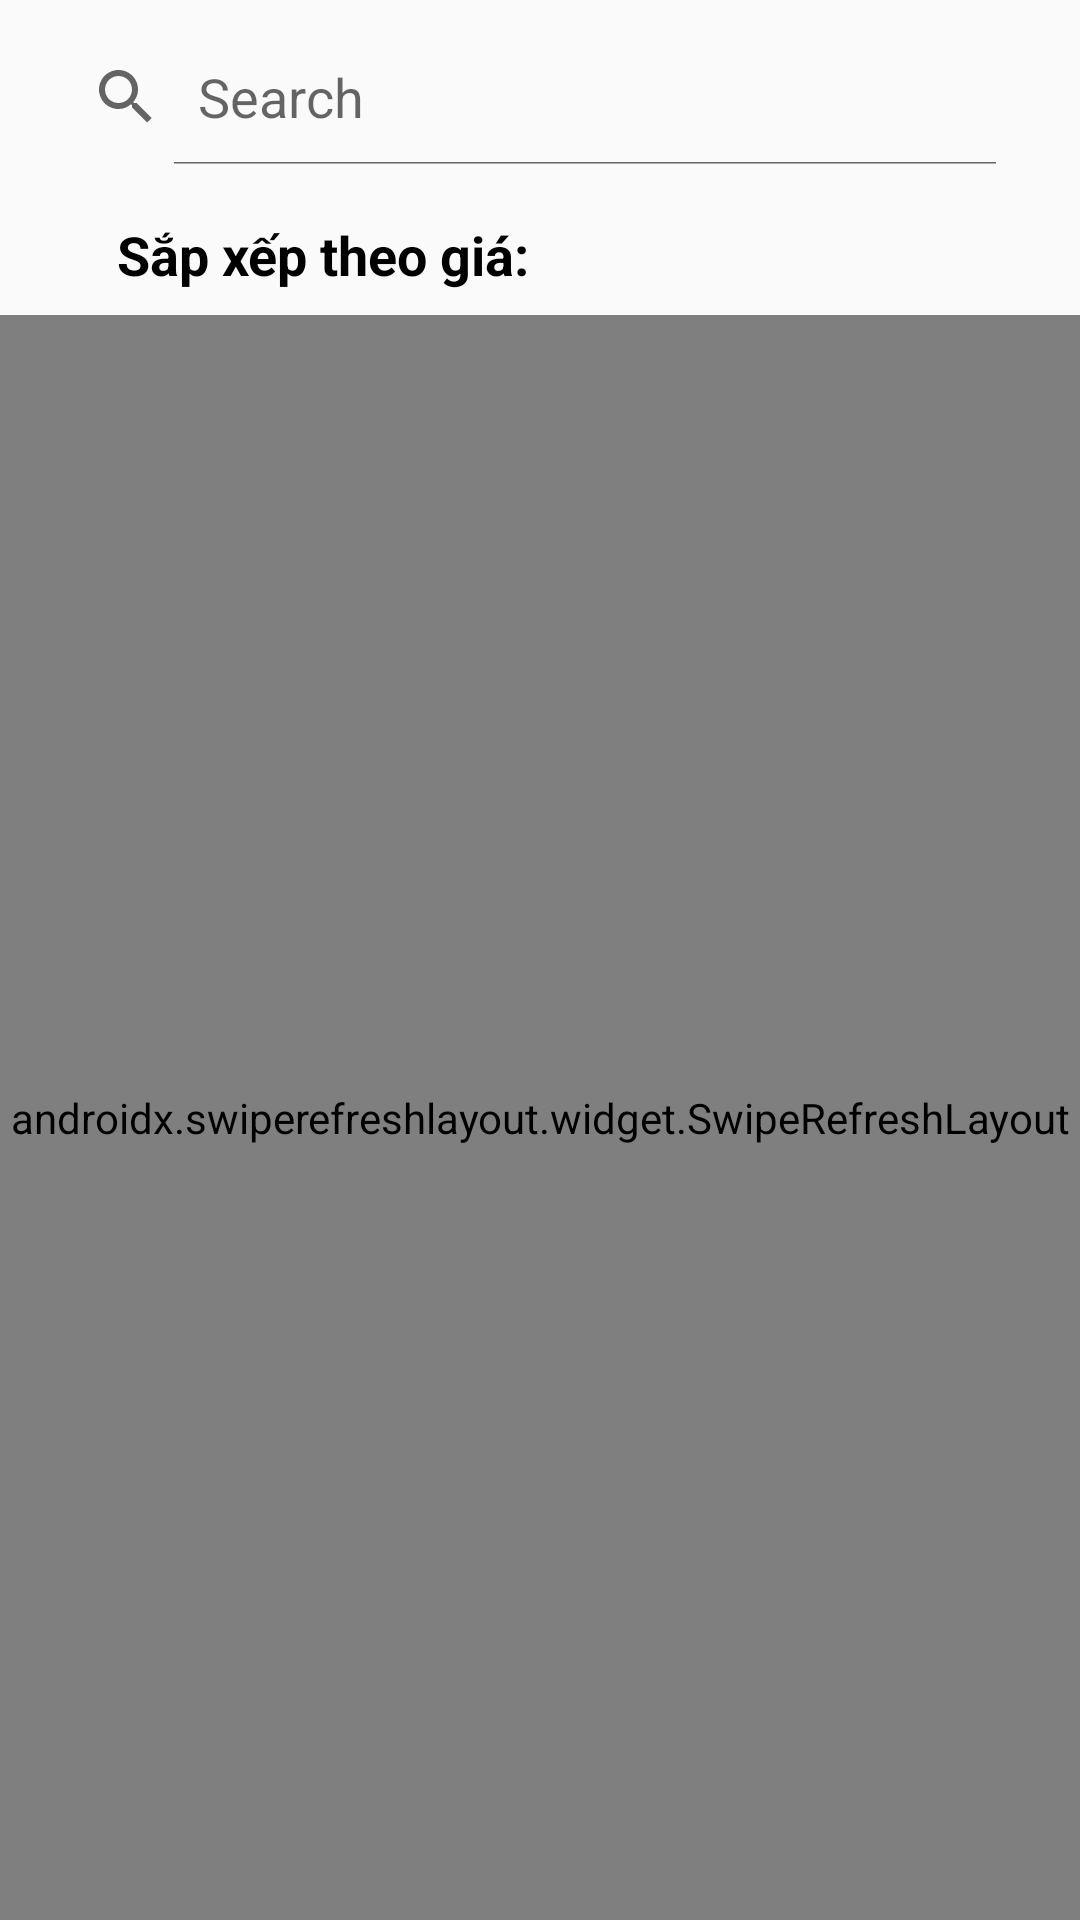

Write the Android layout XML for this screen, with the resource values it uses.
<!-- AndroidManifest.xml: application theme Theme.ASM_AND103 -->
<!-- res/layout/fragment_frg_fruit.xml -->
<?xml version="1.0" encoding="utf-8"?>
<RelativeLayout
    xmlns:android="http://schemas.android.com/apk/res/android"
    xmlns:app="http://schemas.android.com/apk/res-auto"
    xmlns:tools="http://schemas.android.com/tools"
    android:layout_width="match_parent"
    android:layout_height="match_parent"
    android:orientation="vertical"
    android:background="#00FFEEF2"
    tools:context=".View.MainActivity">
    <SearchView
        android:id="@+id/search_view"
        android:layout_width="match_parent"
        android:layout_height="45dp"
        android:layout_margin="10dp"
        android:queryHint="Search"
        android:iconifiedByDefault="false"
        android:maxLines="1"
        android:background="@drawable/border_search"
        android:paddingRight="10dp"/>
    
    
    
    
    
    
    
    
    
    
    
    
    
    
    
    
    
    
    
    
    
    <LinearLayout
        android:id="@+id/loc_theo_gia"
        android:layout_width="match_parent"
        android:layout_height="wrap_content"
        android:layout_marginHorizontal="10dp"
        android:gravity="center"
        android:layout_below="@id/search_view">
        <TextView
            android:layout_width="wrap_content"
            android:layout_height="wrap_content"
            android:textSize="18sp"
            android:textColor="@color/black"
            android:textStyle="bold"
            android:text="Sắp xếp theo giá: "/>
        <Spinner
            android:id="@+id/spn_sapxep"
            android:layout_width="120dp"
            android:layout_height="40dp"

            android:layout_marginHorizontal="10dp"
            android:background="@drawable/border_search"
            android:padding="10dp"
            android:layout_below="@+id/search_view"/>
    </LinearLayout>
    <TextView
        android:id="@+id/list_rong"
        android:layout_width="match_parent"
        android:layout_height="wrap_content"
        android:gravity="center"
        android:textColor="@color/black"
        android:layout_below="@+id/loc_theo_gia"
        android:layout_marginTop="20dp"
        android:textSize="18sp"
        android:visibility="invisible"
        android:text="Không tìm thấy sản phẩm"/>
    <androidx.swiperefreshlayout.widget.SwipeRefreshLayout
        android:id="@+id/sf_data"
        android:layout_width="match_parent"
        android:layout_height="match_parent"
        android:layout_below="@+id/loc_theo_gia">
        <androidx.recyclerview.widget.RecyclerView
            android:id="@+id/rcv"
            android:layout_width="match_parent"
            android:layout_height="match_parent"
            tools:listitem="@layout/item_fruits"
            android:paddingTop="10dp"/>
    </androidx.swiperefreshlayout.widget.SwipeRefreshLayout>
    
    
    
    
</RelativeLayout>
<!-- resources referenced by this layout -->
<resources>
  <style name="Theme.ASM_AND103" parent="Base.Theme.ASM_AND103" />
  <style name="Base.Theme.ASM_AND103" parent="Theme.AppCompat.DayNight.NoActionBar">
          
          
      </style>
  <!-- not gathered from this repository: default colours our renderer supplied (Android Studio template values) -->
  <color name="black">#FF000000</color>
</resources>
